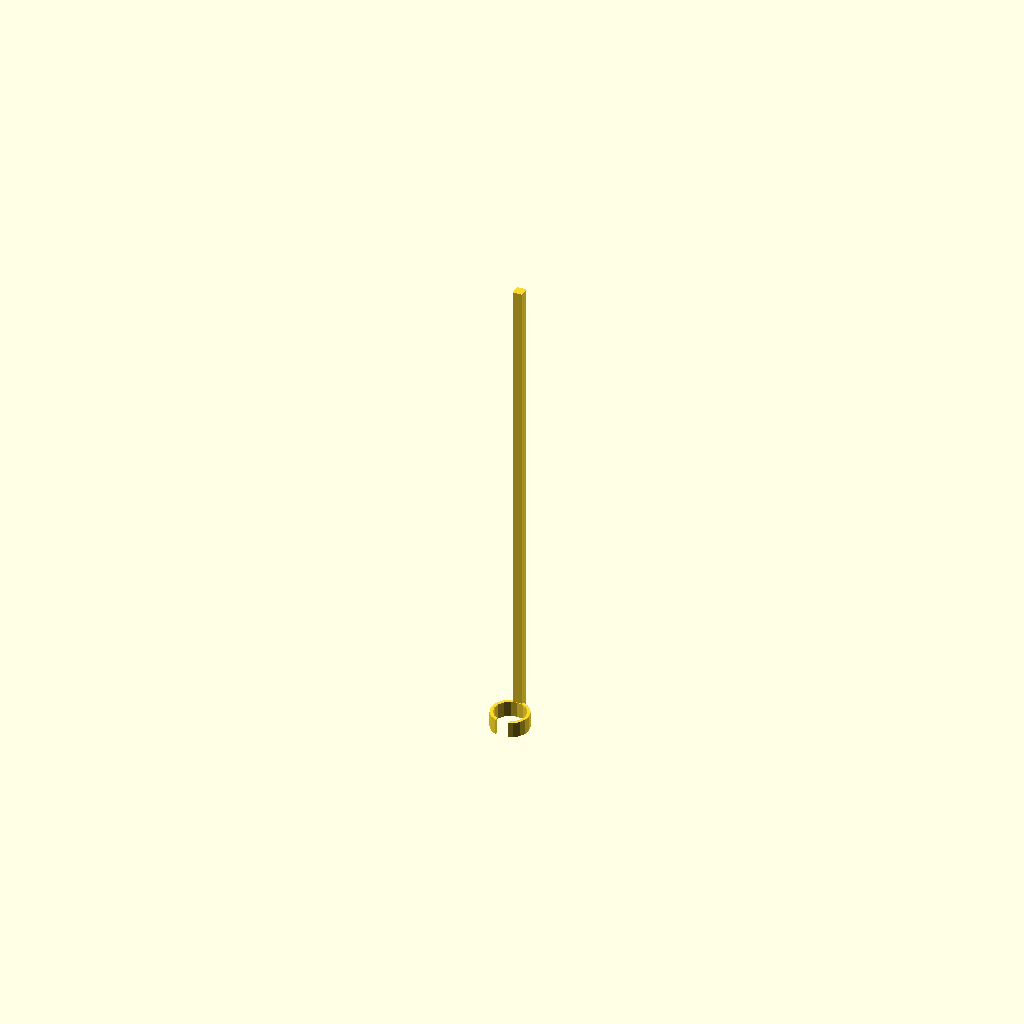
Cell 1 — every parameter at its default value.
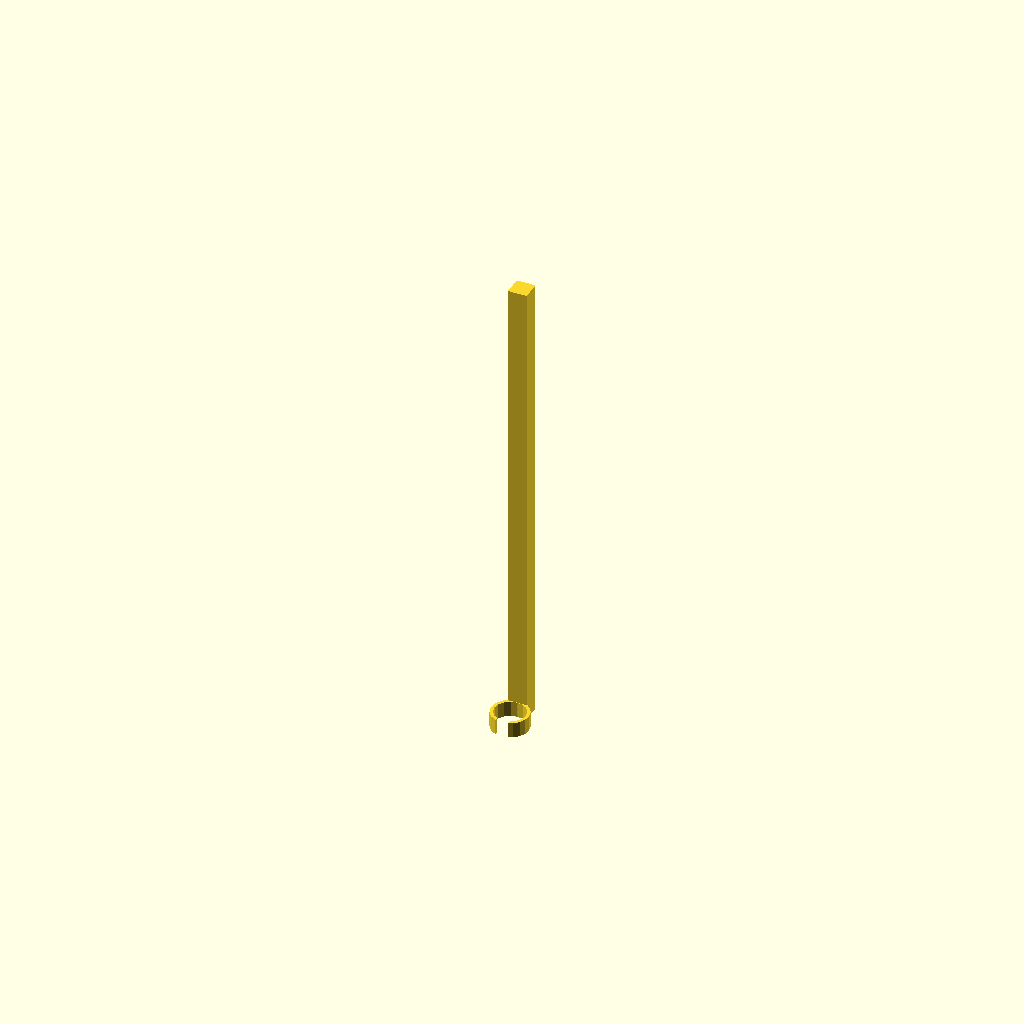
Cell 2 — stick_side_length set to 6, the other parameters unchanged.
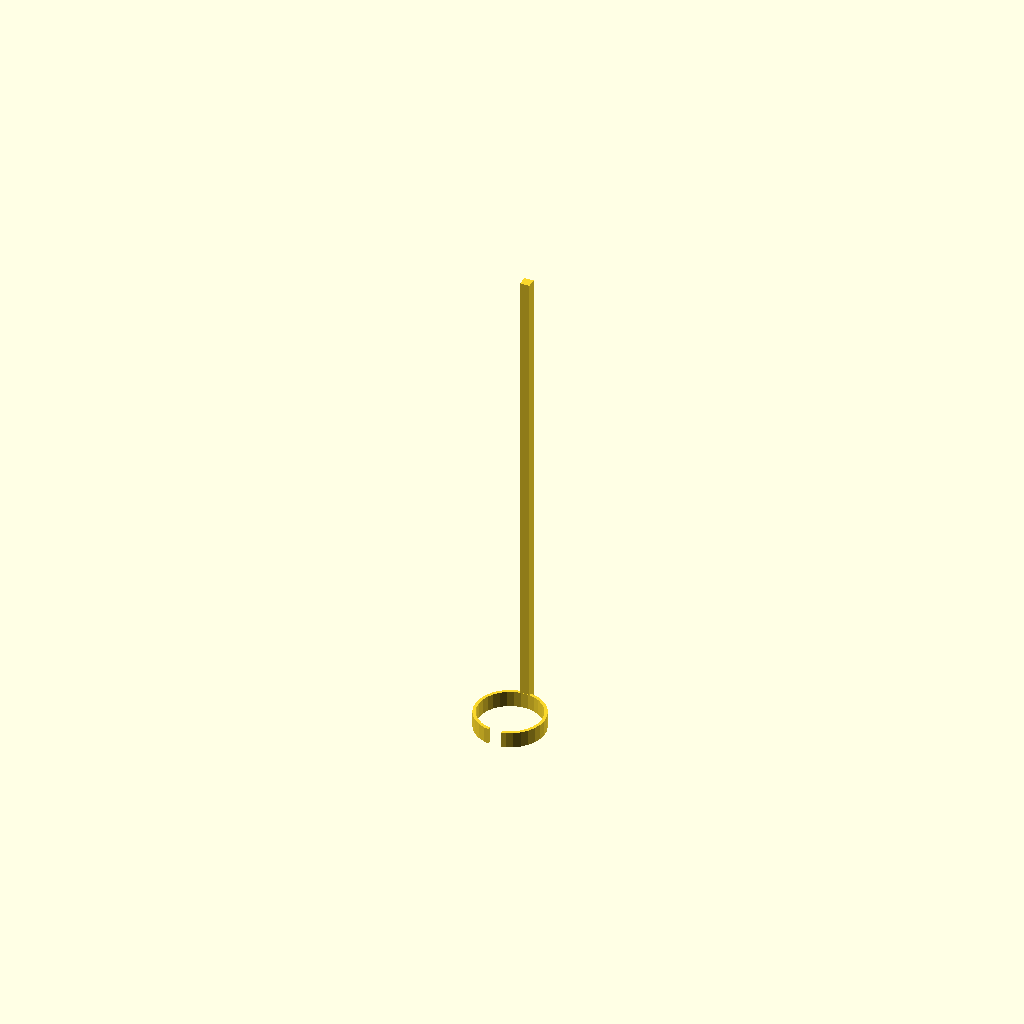
Cell 3 — grabber_diameter set to 20, the other parameters unchanged.
One fixed orthographic camera (rotation 55°, 0°, 25°; colour scheme Cornfield) for every cell.
The OpenSCAD source (inputs/thingiverse/files/thing-2861959/files/Plant-holder.scad):
//!OpenSCAD

stick_length = 150;
Grabber_length = 5;
stick_side_length = 3;
grabber_diameter = 10;
Opening_diameter = 4;
plastk_thickness = 2;
union(){
  linear_extrude( height=Grabber_length, twist=0, scale=[1, 1], center=false){
    difference() {
      circle(r=((grabber_diameter + plastk_thickness) / 2));

      circle(r=(grabber_diameter / 2));
      translate([(Opening_diameter / -2), -1000, 0]){
        square([Opening_diameter, 1000], center=false);
      }
    }
  }
  linear_extrude( height=stick_length, twist=0, scale=[1, 1], center=false){
    translate([0, ((grabber_diameter / 2 + plastk_thickness) + (stick_side_length / 2 - plastk_thickness)), 0]){
      square([stick_side_length, stick_side_length], center=true);
    }
  }
}
Parameter table extracted from the source (name, type, default, range or options):
stick_length: number, default 150
Grabber_length: number, default 5
stick_side_length: number, default 3
grabber_diameter: number, default 10
Opening_diameter: number, default 4
plastk_thickness: number, default 2
